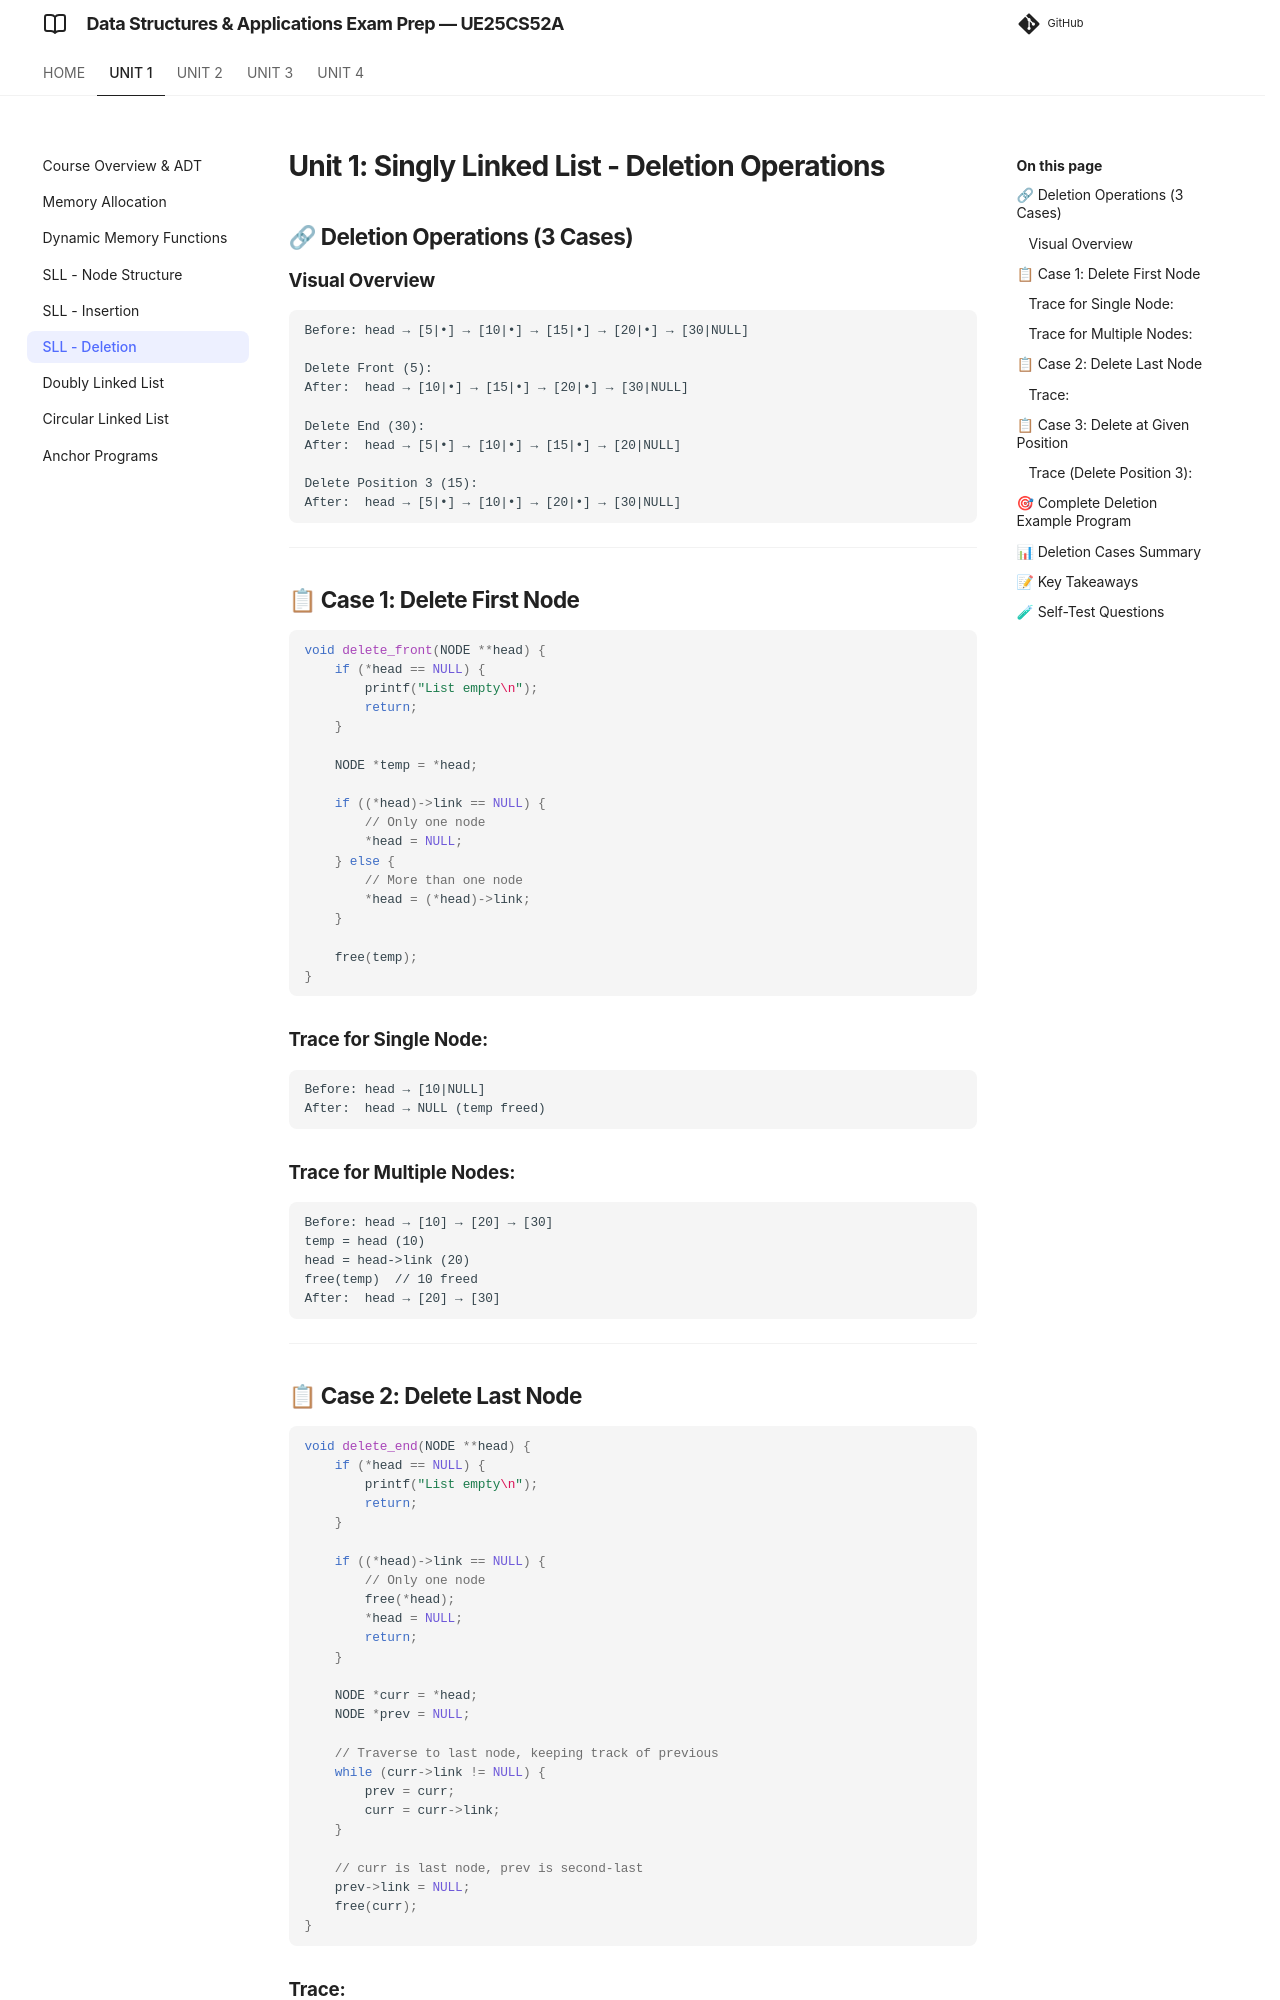

repository: imyash0722/SEM3-DSA-UE25CS52A-STUDY-MATERIAL · page: unit1/theory/unit1_06_sll_deletion/index.html · generator: mkdocs

# Unit 1: Singly Linked List - Deletion Operations

## 🔗 Deletion Operations (3 Cases)

### Visual Overview
```
Before: head → [5|•] → [10|•] → [15|•] → [20|•] → [30|NULL]

Delete Front (5):
After:  head → [10|•] → [15|•] → [20|•] → [30|NULL]

Delete End (30):
After:  head → [5|•] → [10|•] → [15|•] → [20|NULL]

Delete Position 3 (15):
After:  head → [5|•] → [10|•] → [20|•] → [30|NULL]
```

---

## 📋 Case 1: Delete First Node

```c
void delete_front(NODE **head) {
    if (*head == NULL) {
        printf("List empty\n");
        return;
    }
    
    NODE *temp = *head;
    
    if ((*head)->link == NULL) {
        // Only one node
        *head = NULL;
    } else {
        // More than one node
        *head = (*head)->link;
    }
    
    free(temp);
}
```

### Trace for Single Node:
```
Before: head → [10|NULL]
After:  head → NULL (temp freed)
```

### Trace for Multiple Nodes:
```
Before: head → [10] → [20] → [30]
temp = head (10)
head = head->link (20)
free(temp)  // 10 freed
After:  head → [20] → [30]
```

---

## 📋 Case 2: Delete Last Node

```c
void delete_end(NODE **head) {
    if (*head == NULL) {
        printf("List empty\n");
        return;
    }
    
    if ((*head)->link == NULL) {
        // Only one node
        free(*head);
        *head = NULL;
        return;
    }
    
    NODE *curr = *head;
    NODE *prev = NULL;
    
    // Traverse to last node, keeping track of previous
    while (curr->link != NULL) {
        prev = curr;
        curr = curr->link;
    }
    
    // curr is last node, prev is second-last
    prev->link = NULL;
    free(curr);
}
```

### Trace:
```
Before: head → [5] → [10] → [15] → [20] → [30] → NULL
                                              ↑      ↑
                                            prev   curr

After:  head → [5] → [10] → [15] → [20] → NULL
```

---
